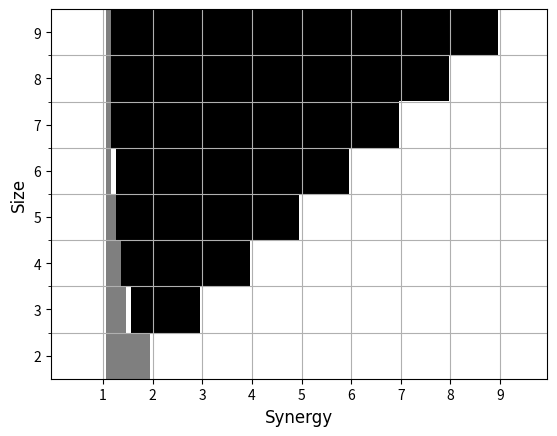

Python code for this plot:
import matplotlib.pyplot as plt
import numpy as np
from numpy import arange

e = 1
GT = np.zeros((8, 100))

GT

for size in range(2,10):
    for v in arange(0.5, 10, 0.1):
        v = round(v, 3)
        T = round(e+(v*(e*1/size)), 3)
        R = round(v*(e*size/size), 3)
        P = e
        S = round(v*(e*1/size), 3)
        if( (T > R) and (R > P) and (P > S) ):
            s = int(v*10)
            GT[9-size][s] = .5
        if( (R > T) and (P > S)):
            s = int(v*10)
            GT[9-size][s] = 1

fig, ax = plt.subplots()
ax.set_xticks([10, 20, 30, 40, 50, 60, 70, 80, 90, 100], minor = False)
ax.set_xticklabels([1, 2, 3, 4, 5, 6, 7, 8, 9, 10])
ax.xaxis.grid(True, which='major')

ax.set_yticks([0.5, 1.5, 2.5, 3.5, 4.5, 5.5, 6.5], minor = True)
ax.set_yticklabels([10, 9, 8, 7, 6, 5, 4, 3, 2])
ax.yaxis.grid(True, which = 'minor')

csfont = {'fontname':'Times New Roman'}
plt.ylabel('Size', fontsize = 12, **csfont)
plt.xlabel('Synergy', fontsize = 12, **csfont)
plt.imshow(GT, cmap='gray_r', interpolation='none', aspect = 'auto')
plt.savefig("GT situations.jpg", dpi = 600)